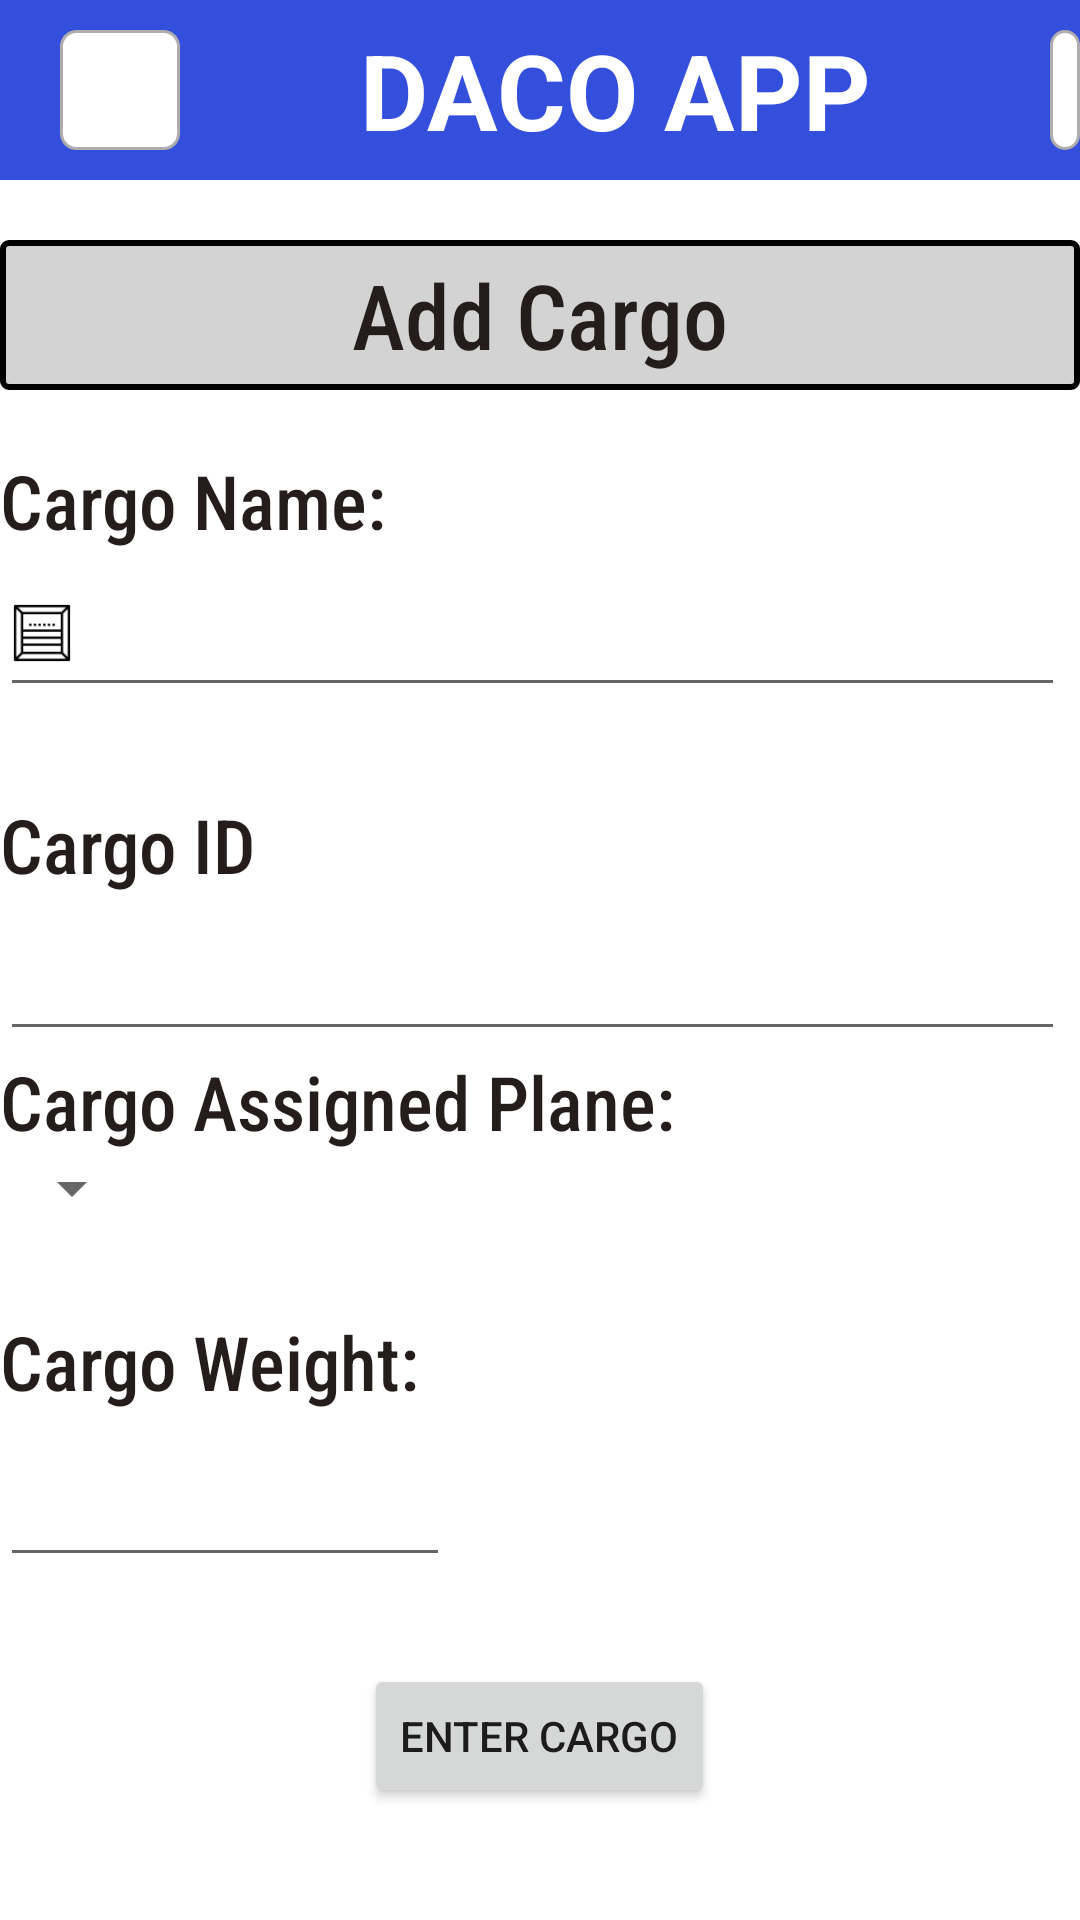

Produce the Android XML layout that renders to this screen, including the resource entries it uses.
<!-- AndroidManifest.xml: application theme Theme.Daco -->
<!-- res/layout/activity_add_cargo.xml -->
<?xml version="1.0" encoding="utf-8"?>
<RelativeLayout xmlns:android="http://schemas.android.com/apk/res/android"
    xmlns:tools="http://schemas.android.com/tools"
    android:layout_width="match_parent"
    android:layout_height="match_parent"
    android:orientation="vertical">

    <RelativeLayout
        android:layout_width="match_parent"
        android:layout_height="wrap_content"
        android:layout_marginTop="80dp"
        android:background="@drawable/rectangle_shape">

        <TextView
            android:id="@+id/textView"
            android:layout_width="300dp"
            android:layout_height="50dp"
            android:layout_centerHorizontal="true"
            android:layout_gravity="center_horizontal|center"
            android:fontFamily="sans-serif-condensed-medium"
            android:gravity="center"
            android:text="Add Cargo"
            android:textColor="@color/design_default_color_primary"
            android:textSize="30sp" />

    </RelativeLayout>


    <RelativeLayout
        android:layout_width="match_parent"
        android:layout_height="590dp"
        android:layout_marginTop="150dp">

        <TextView
            android:id="@+id/cargo_name"
            android:layout_width="match_parent"
            android:layout_height="wrap_content"
            android:fontFamily="sans-serif-condensed-medium"
            android:text="Cargo Name:"
            android:textColor="@color/design_default_color_primary"
            android:textSize="25sp" />

        <EditText
            android:id="@+id/cargo_name_box"
            android:layout_width="355dp"
            android:layout_height="52dp"
            android:layout_below="@id/cargo_name"
            android:drawableStart="@drawable/cargo_icon_drawable"
            android:drawablePadding="10dp"
            android:inputType="text"
            tools:ignore="SpeakableTextPresentCheck"
            android:autofillHints="" />


        <TextView
            android:id="@+id/cargo_id"
            android:layout_width="match_parent"
            android:layout_height="wrap_content"
            android:layout_below="@id/cargo_name_box"
            android:layout_marginTop="29dp"
            android:fontFamily="sans-serif-condensed-medium"
            android:text="Cargo ID"
            android:textColor="@color/design_default_color_primary"
            android:textSize="25sp" />

        <EditText
            android:id="@+id/cargo_id_input"
            android:layout_width="355dp"
            android:layout_height="52dp"
            android:layout_below="@id/cargo_id"
            android:digits="0123456789"
            android:drawablePadding="10dp"
            android:inputType="number"
            android:maxLength="4"
            android:maxLines="1"
            tools:ignore="SpeakableTextPresentCheck"
            android:autofillHints="" />

        <TextView
            android:id="@+id/cargo_assigned_id"
            android:layout_width="match_parent"
            android:layout_height="wrap_content"
            android:layout_below="@id/cargo_id_input"
            android:fontFamily="sans-serif-condensed-medium"
            android:text="Cargo Assigned Plane:"
            android:textColor="@color/design_default_color_primary"
            android:textSize="25sp" />

        <Spinner
            android:id="@+id/planes_spinner"
            android:layout_width="wrap_content"
            android:layout_height="wrap_content"
            android:layout_below="@id/cargo_assigned_id" />

        <TextView
            android:id="@+id/cargo_weight_label"
            android:layout_width="match_parent"
            android:layout_height="wrap_content"
            android:layout_below="@id/planes_spinner"
            android:layout_marginTop="29dp"
            android:fontFamily="sans-serif-condensed-medium"
            android:text="Cargo Weight:"
            android:textColor="@color/design_default_color_primary"
            android:textSize="25sp" />

        <EditText
            android:id="@+id/cargo_weight_input"
            android:layout_width="150dp"
            android:layout_height="wrap_content"
            android:layout_below="@id/cargo_weight_label"
            android:layout_marginTop="7dp"
            android:digits="0123456789"
            android:drawablePadding="10dp"
            android:inputType="number"
            android:maxLength="7"
            android:maxLines="1"
            android:minHeight="48dp"
            tools:ignore="SpeakableTextPresentCheck" />

        <Button
            android:id="@+id/add_cargo_button"
            android:layout_width="wrap_content"
            android:layout_height="wrap_content"
            android:layout_below="@id/cargo_weight_input"
            android:layout_centerInParent="true"
            android:layout_marginTop="29dp"
            android:text="Enter Cargo" />


    </RelativeLayout>

    <RelativeLayout
        android:id="@+id/menu_search_panel"
        android:layout_width="match_parent"
        android:layout_height="wrap_content"
        android:background="@color/_bg_App_color">

        <TextView
            android:id="@+id/login"
            android:layout_width="250dp"
            android:layout_height="60dp"
            android:layout_marginStart="80dp"
            android:fontFamily="sans-serif"
            android:gravity="center"
            android:text="@string/daco_app_string"
            android:textColor="@color/white"
            android:textSize="35sp"
            android:textStyle="bold" />

        <LinearLayout
            android:layout_width="40dp"
            android:layout_height="40dp"
            android:layout_marginStart="20dp"
            android:layout_marginTop="10dp"
            android:gravity="center_horizontal|center_vertical"
            android:orientation="vertical"
            android:background="@drawable/edit_box_shape">

            <ImageView android:id="@+id/menu_icon"
                android:src="@drawable/menu_bar_icon"
                android:layout_width="30dp"
                android:layout_height="30dp" />
        </LinearLayout>

        <LinearLayout
            android:layout_width="40dp"
            android:layout_height="40dp"
            android:layout_marginStart="350dp"
            android:layout_marginTop="10dp"
            android:gravity="center_horizontal|center_vertical"
            android:orientation="vertical"
            android:background="@drawable/edit_box_shape">

            <ImageView android:id="@+id/search_icon"
                android:src="@drawable/searching_icon"
                android:layout_width="30dp"
                android:layout_height="30dp" />
        </LinearLayout>

    </RelativeLayout>

</RelativeLayout>
<!-- resources referenced by this layout -->
<resources>
  <color name="_bg_App_color">#354FDD</color>
  <color name="design_default_color_primary">#251C1C</color>
  <color name="white">#FFFFFFFF</color>
  <!-- drawable cargo_icon_drawable (drawable-v24) -->
  <?xml version="1.0" encoding="utf-8"?>
  <layer-list xmlns:android="http://schemas.android.com/apk/res/android">
  
      <item
          android:id="@+id/cargo_icon_drawable"
          android:drawable="@drawable/cargo_icon"
          android:width="20dp"
          android:height="20dp"
          />
  
  </layer-list>
  <!-- drawable edit_box_shape (drawable) -->
  <?xml version="1.0" encoding="utf-8"?>
  <shape xmlns:android="http://schemas.android.com/apk/res/android">
      <corners android:radius="5dp" />
      <stroke android:color="#AFADAD" android:width="1dp" />
      <solid android:color="@color/white" />
  </shape>
  <!-- drawable rectangle_shape (drawable) -->
  <?xml version="1.0" encoding="utf-8"?>
  <shape xmlns:android="http://schemas.android.com/apk/res/android"
      android:shape="rectangle" >
      <corners android:radius="2dp" />
      <stroke android:color="#000000" android:width="2dp" />
      <solid android:color="@color/rectangle_color" />
  </shape>
  <string name="daco_app_string">DACO APP</string>
  <style name="Theme.Daco" parent="Theme.MaterialComponents.DayNight.NoActionBar">
          
          <item name="colorPrimary">@color/purple_500</item>
          <item name="colorPrimaryVariant">@color/purple_700</item>
          <item name="colorOnPrimary">@color/white</item>
          
          <item name="colorSecondary">@color/teal_200</item>
          <item name="colorSecondaryVariant">@color/teal_700</item>
          <item name="colorOnSecondary">@color/black</item>
          
          <item name="android:statusBarColor" tools:targetApi="l">?attr/colorPrimaryVariant</item>
          
      </style>
  <!-- drawable cargo_icon: png bitmap (drawable-v24, 671 bytes) -->
  <color name="rectangle_color">#D3D3D3</color>
  <color name="purple_500">#FF6200EE</color>
  <color name="purple_700">#FF3700B3</color>
  <color name="teal_200">#FF03DAC5</color>
  <color name="teal_700">#FF018786</color>
  <color name="black">#FF000000</color>
</resources>
